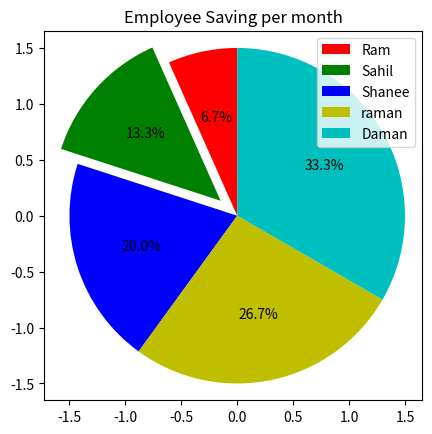

Reproduce this figure in Python.
import numpy as np
import matplotlib.pyplot as plt
import pandas as pd #importing libraries
data={'Name':['Ram','Sahil','Shanee','raman','Daman'],'Value':[10,20,30,40,50]} #data for pie chart
df=pd.DataFrame(data,columns=['Name','Value'])  #creating dataframe
plt.pie(df['Value'],autopct='%1.1f%%',startangle=90,shadow=False,explode=(0,0.2,0,0,0),colors=['r','g','b','y','c'],radius=1.5,center=(0,0),frame=True,rotatelabels=True) #plotting pie chart
plt.title('Employee Saving per month')  #title of pie chart
plt.legend(df['Name'],loc='upper right')  #legend of pie chart
plt.show()  #displaying pie chart